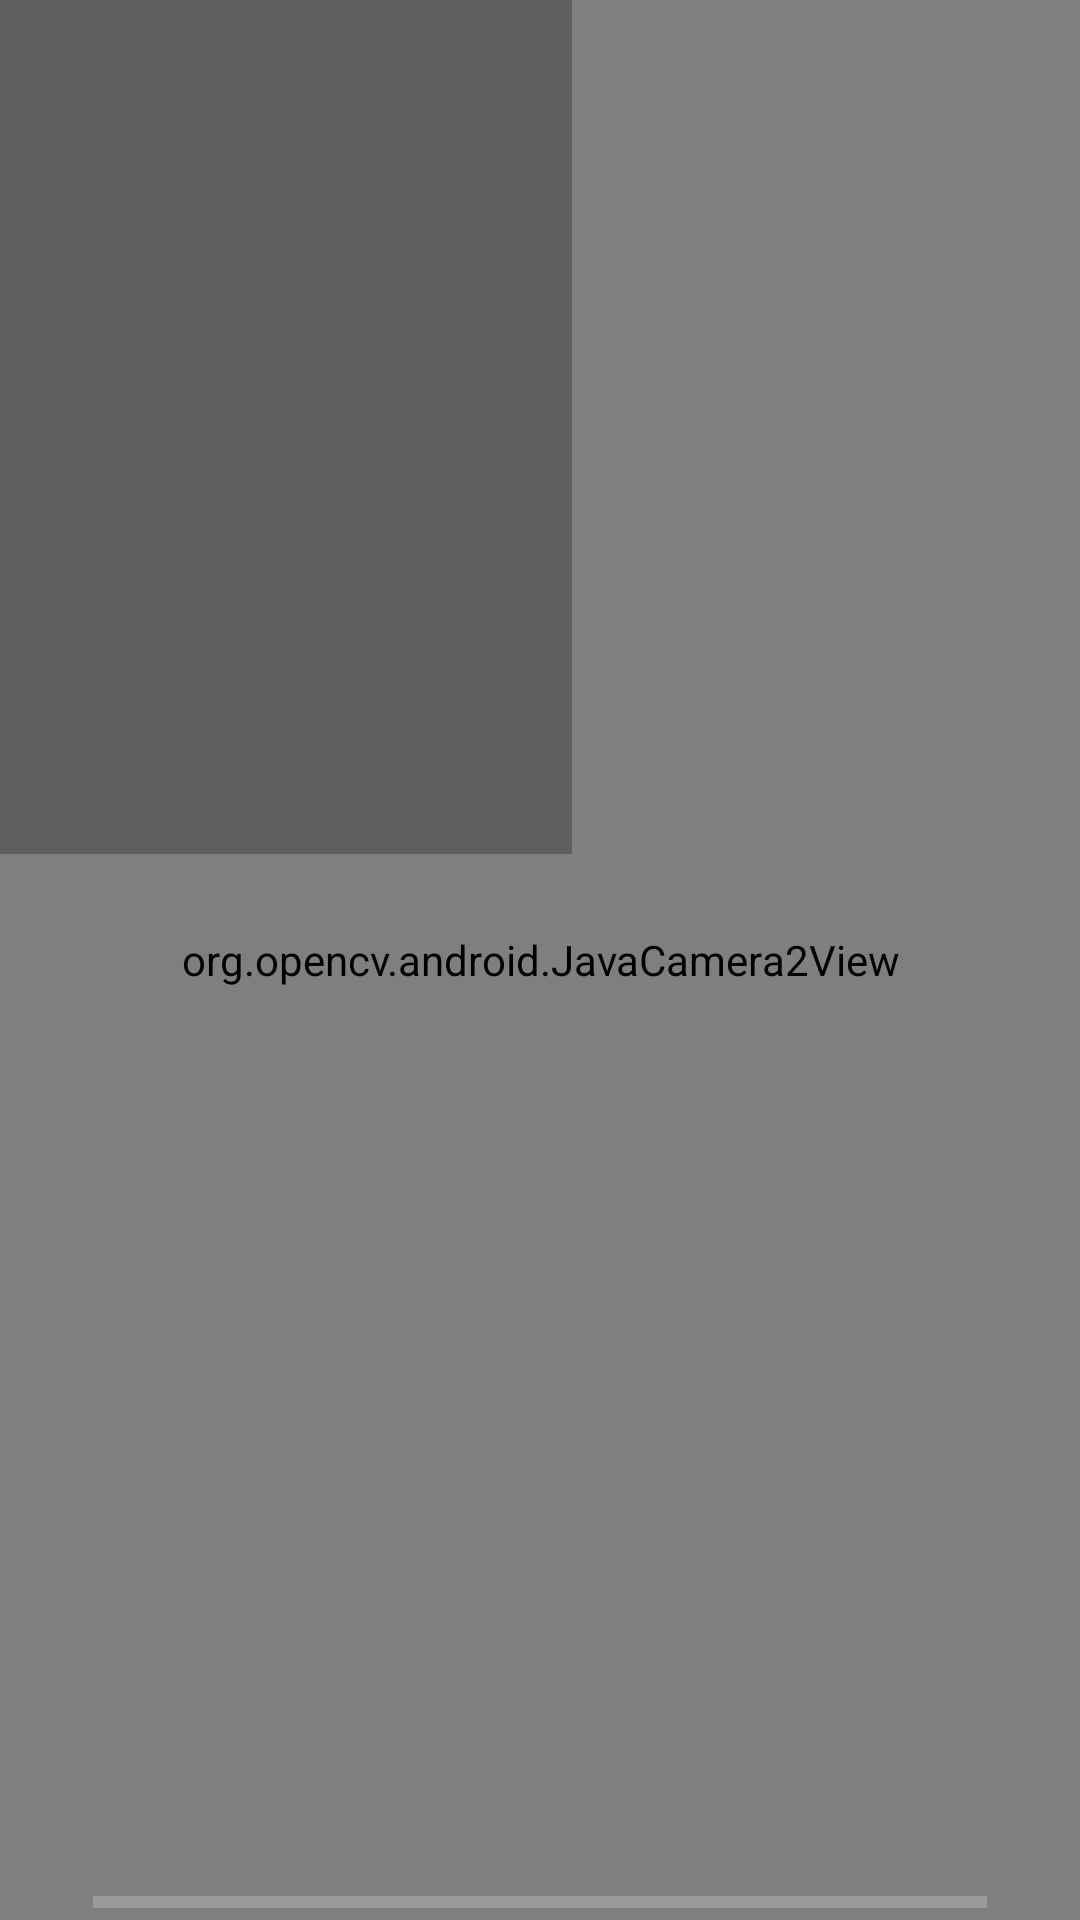

Produce the Android XML layout that renders to this screen, including the resource entries it uses.
<!-- AndroidManifest.xml: application theme Theme.App -->
<!-- res/layout/activity_detect.xml -->
<?xml version="1.0" encoding="utf-8"?>
<androidx.constraintlayout.widget.ConstraintLayout xmlns:android="http://schemas.android.com/apk/res/android"
    xmlns:app="http://schemas.android.com/apk/res-auto"
    xmlns:tools="http://schemas.android.com/tools"
    android:layout_width="match_parent"
    android:layout_height="match_parent">

    <org.opencv.android.JavaCamera2View
        android:id="@+id/javaCamera2View"
        android:layout_width="match_parent"
        android:layout_height="match_parent"
        tools:layout_editor_absoluteX="-16dp"
        tools:layout_editor_absoluteY="-47dp" />

    <ProgressBar
        android:id="@+id/progressBar"
        style="?android:attr/progressBarStyleHorizontal"
        android:layout_width="298dp"
        android:layout_height="25dp"
        app:layout_constraintBottom_toBottomOf="@+id/javaCamera2View"
        app:layout_constraintEnd_toStartOf="@+id/javaCamera2View"
        app:layout_constraintHorizontal_bias="0.5"
        app:layout_constraintStart_toEndOf="@+id/javaCamera2View"
        app:layout_constraintTop_toBottomOf="@+id/textViewInfo" />

    <TextView
        android:id="@+id/textViewInfo"
        android:layout_width="383dp"
        android:layout_height="56dp"
        android:layout_marginTop="618dp"
        android:layout_marginBottom="57dp"
        android:autoSizeTextType="uniform"
        android:gravity="center"
        android:textColor="@color/colorText"
        app:layout_constraintBottom_toBottomOf="@+id/javaCamera2View"
        app:layout_constraintEnd_toStartOf="@+id/javaCamera2View"
        app:layout_constraintHorizontal_bias="0.5"
        app:layout_constraintStart_toEndOf="@+id/javaCamera2View"
        app:layout_constraintTop_toTopOf="@+id/javaCamera2View" />

    <TextView
        android:id="@+id/textViewDebug"
        android:layout_width="216dp"
        android:layout_height="330dp"
        android:layout_marginEnd="195dp"
        android:layout_marginBottom="401dp"
        android:background="@color/colorTextBackground"
        android:gravity="start"
        android:textColor="@color/colorTextDebug"
        app:layout_constraintBottom_toBottomOf="@+id/javaCamera2View"
        app:layout_constraintEnd_toEndOf="@+id/javaCamera2View"
        app:layout_constraintStart_toStartOf="parent"
        app:layout_constraintTop_toTopOf="parent" />

    <TextView
        android:id="@+id/textViewTemperature"
        android:layout_width="135dp"
        android:layout_height="82dp"
        android:gravity="center"
        android:textColor="@color/colorText"
        app:layout_constraintBottom_toBottomOf="@+id/textViewDebug"
        app:layout_constraintEnd_toEndOf="parent"
        app:layout_constraintHorizontal_bias="0.733"
        app:layout_constraintStart_toEndOf="@+id/textViewDebug"
        app:layout_constraintTop_toTopOf="@+id/javaCamera2View" />

    <TextView
        android:id="@+id/textViewDirection"
        android:layout_width="295dp"
        android:layout_height="51dp"
        android:layout_marginTop="567dp"
        android:gravity="center"
        android:textColor="@color/colorText"
        app:layout_constraintBottom_toTopOf="@+id/textViewInfo"
        app:layout_constraintEnd_toStartOf="@+id/javaCamera2View"
        app:layout_constraintHorizontal_bias="0.5"
        app:layout_constraintStart_toEndOf="@+id/javaCamera2View"
        app:layout_constraintTop_toTopOf="@+id/javaCamera2View" />

</androidx.constraintlayout.widget.ConstraintLayout>
<!-- resources referenced by this layout -->
<resources>
  <color name="colorText">#FBFBFB</color>
  <color name="colorTextBackground">#43040404</color>
  <color name="colorTextDebug">#FFFFFF</color>
  <style name="Theme.App" parent="@style/Theme.AppCompat.NoActionBar">
          <item name="android:windowNoTitle">true</item>
          <item name="android:windowActionBar">false</item>
          <item name="android:windowFullscreen">true</item>
          <item name="android:keepScreenOn">true</item>
          <item name="android:windowContentOverlay">@null</item>
      </style>
</resources>
